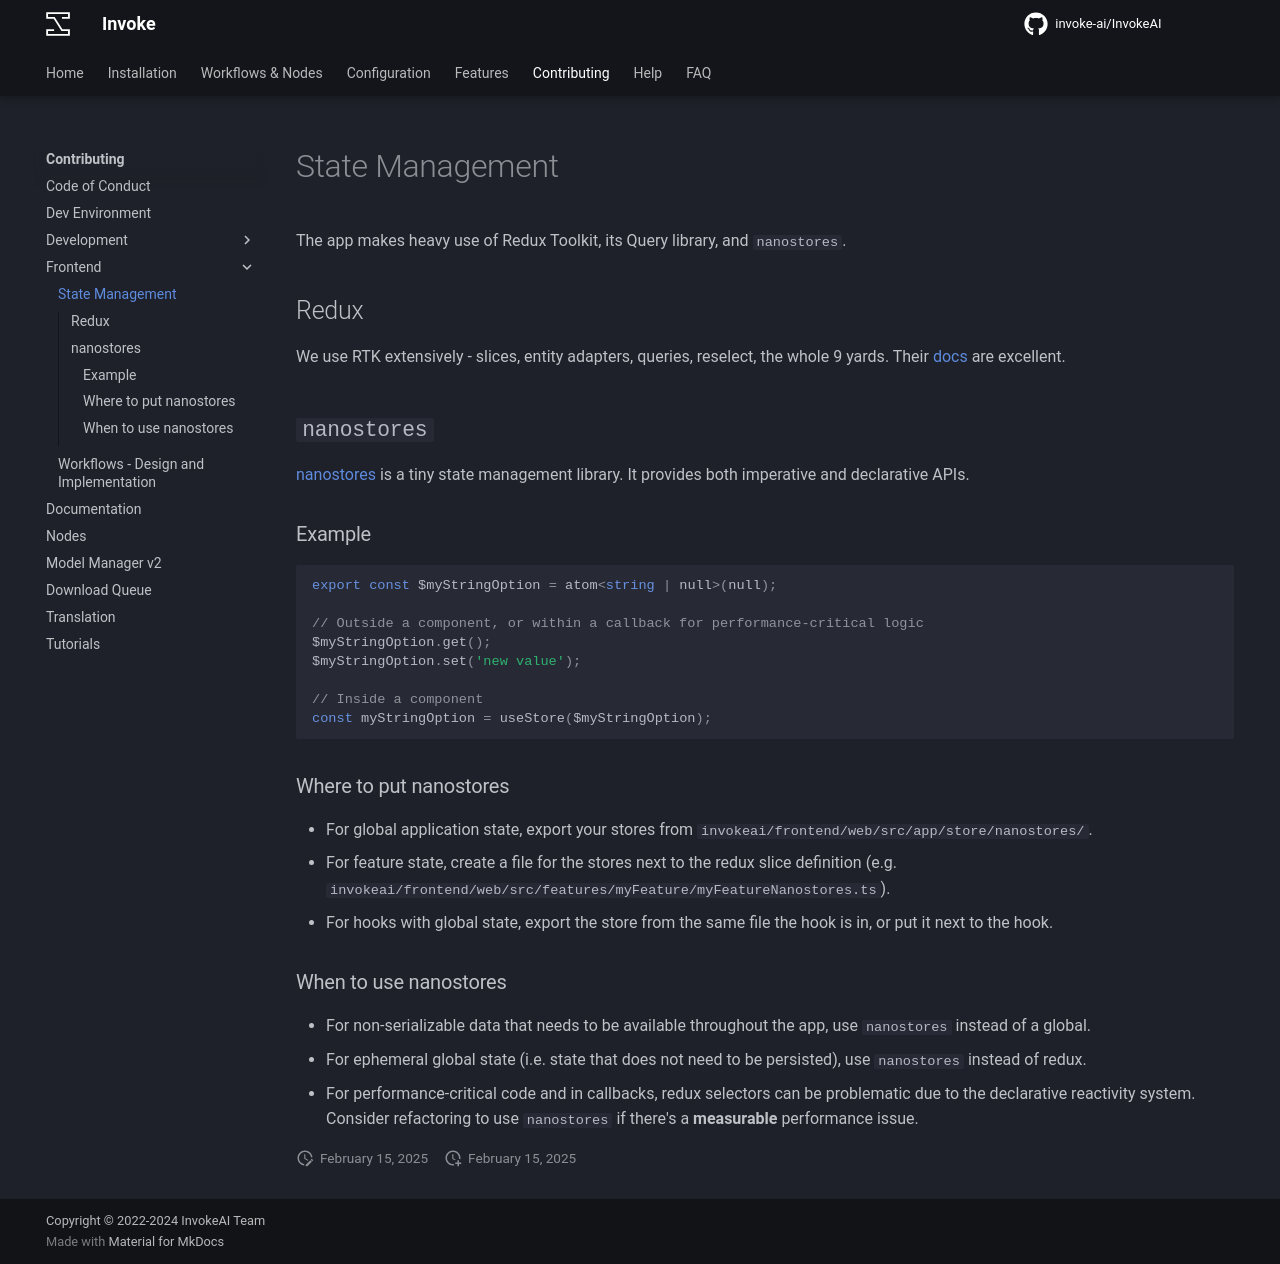

repository: i-huzaifa-arshad/InvokeAI-v5.2.0 · page: contributing/frontend/state-management/index.html · generator: mkdocs

# State Management

The app makes heavy use of Redux Toolkit, its Query library, and `nanostores`.

## Redux

We use RTK extensively - slices, entity adapters, queries, reselect, the whole 9 yards. Their [docs](https://redux-toolkit.js.org/) are excellent.

## `nanostores`

[nanostores] is a tiny state management library. It provides both imperative and declarative APIs.

### Example

```ts
export const $myStringOption = atom<string | null>(null);

// Outside a component, or within a callback for performance-critical logic
$myStringOption.get();
$myStringOption.set('new value');

// Inside a component
const myStringOption = useStore($myStringOption);
```

### Where to put nanostores

- For global application state, export your stores from `invokeai/frontend/web/src/app/store/nanostores/`.
- For feature state, create a file for the stores next to the redux slice definition (e.g. `invokeai/frontend/web/src/features/myFeature/myFeatureNanostores.ts`).
- For hooks with global state, export the store from the same file the hook is in, or put it next to the hook.

### When to use nanostores

- For non-serializable data that needs to be available throughout the app, use `nanostores` instead of a global.
- For ephemeral global state (i.e. state that does not need to be persisted), use `nanostores` instead of redux.
- For performance-critical code and in callbacks, redux selectors can be problematic due to the declarative reactivity system. Consider refactoring to use `nanostores` if there's a **measurable** performance issue.

[nanostores]: https://github.com/nanostores/nanostores/
